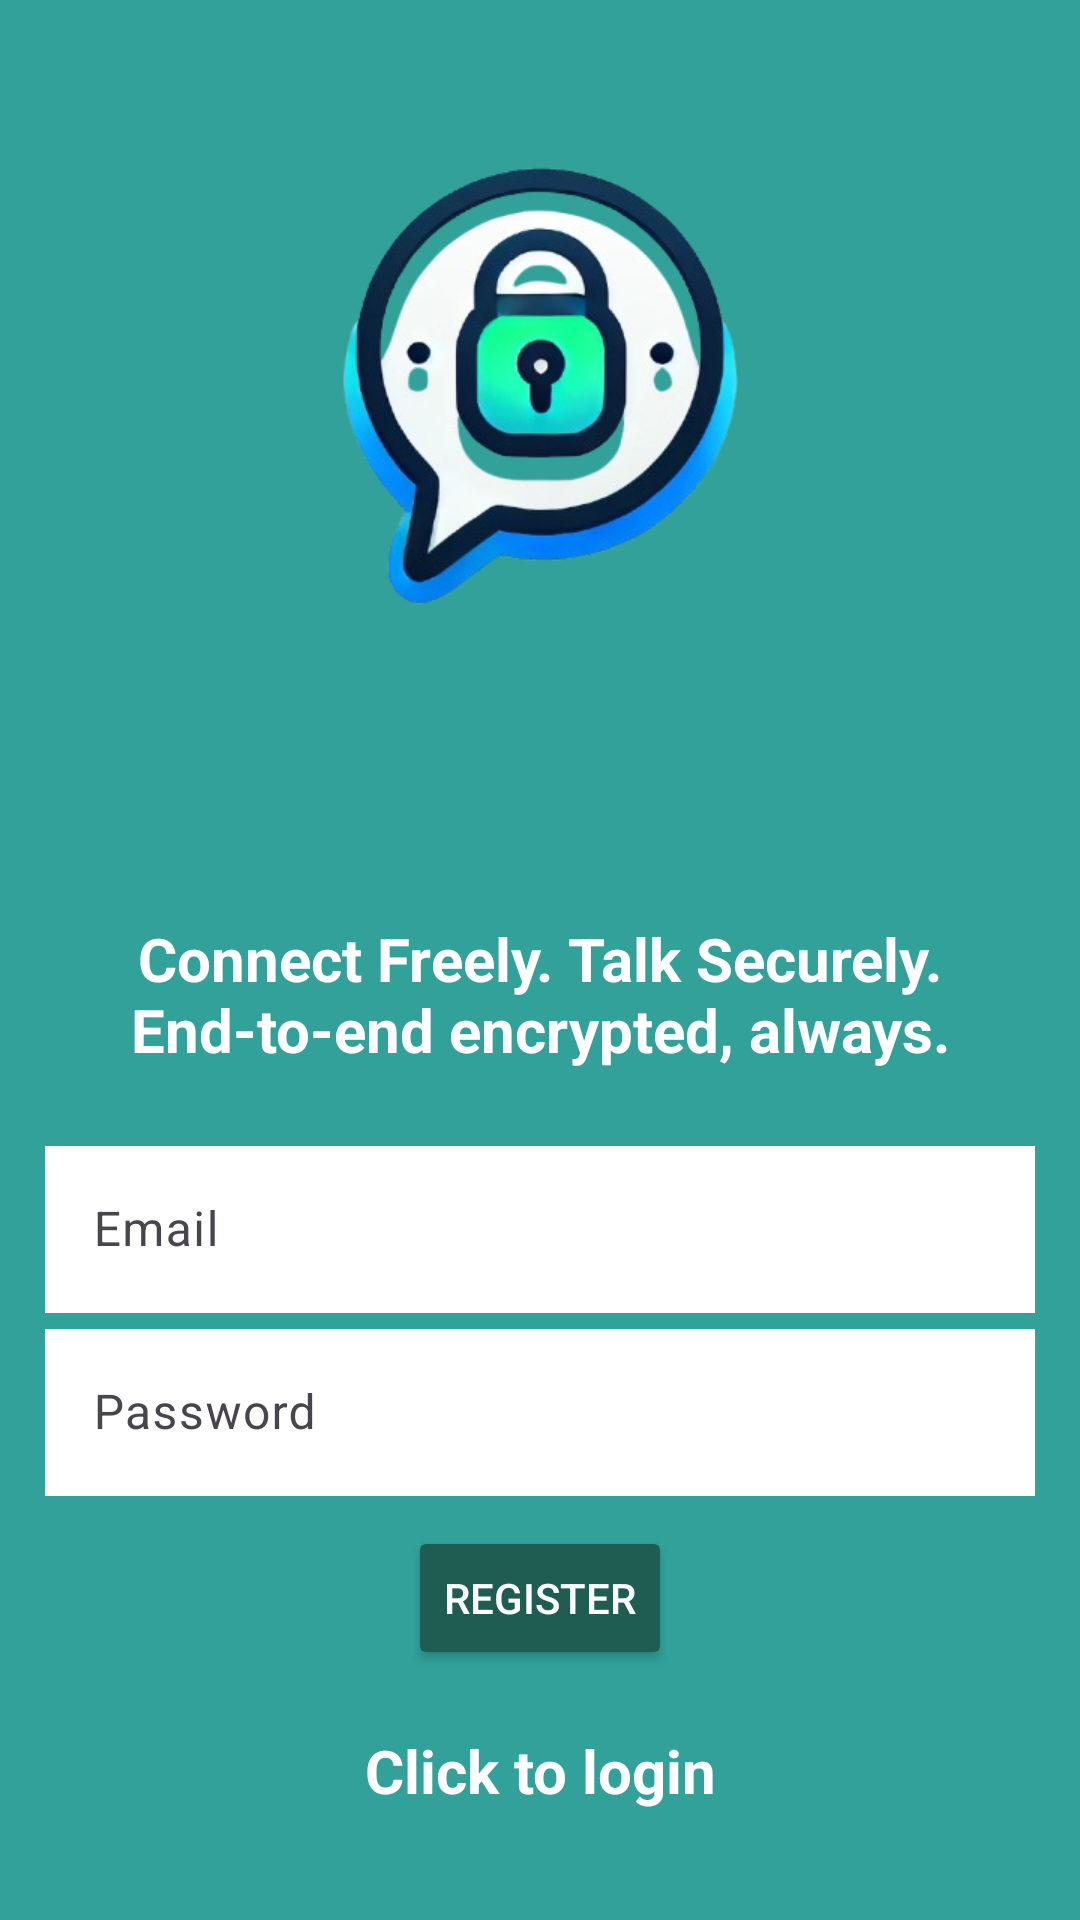

Reconstruct the res/layout file that produces this screen, plus the resources it refers to.
<!-- AndroidManifest.xml: application theme Theme.EncryptedMessagingApp -->
<!-- res/layout/activity_register.xml -->
<?xml version="1.0" encoding="utf-8"?>
<LinearLayout xmlns:android="http://schemas.android.com/apk/res/android"
    xmlns:app="http://schemas.android.com/apk/res-auto"
    xmlns:tools="http://schemas.android.com/tools"
    android:id="@+id/main"
    android:layout_width="match_parent"
    android:orientation="vertical"
    android:padding="15dp"
    android:gravity="center"
    android:layout_height="match_parent"
    tools:context=".Register"
    android:background="#31A199">

    <ImageView
        android:id="@+id/imageView2"
        android:layout_width="400dp"
        android:layout_height="250dp"
        android:baselineAligned="false"
        android:layout_marginBottom="40sp"
        app:srcCompat="@drawable/logo" />

    <TextView
        android:layout_width="match_parent"
        android:layout_height="wrap_content"
        android:layout_marginBottom="20sp"
        android:textColor="#FFFFFF"
        android:gravity="center"
        android:text="@string/register_phrase"
        android:textSize="20sp"
        android:textStyle="bold" />

    <com.google.android.material.textfield.TextInputLayout
        android:layout_width="match_parent"
        android:layout_height="wrap_content">

        <com.google.android.material.textfield.TextInputEditText
            android:id="@+id/email"
            android:hint="@string/email"
            android:background="#FFFFFF"
            android:layout_width="match_parent"
            android:textColor="#000000"
            android:layout_height="wrap_content" />
    </com.google.android.material.textfield.TextInputLayout>

    <com.google.android.material.textfield.TextInputLayout
        android:layout_width="match_parent"
        android:layout_height="wrap_content">

        <com.google.android.material.textfield.TextInputEditText
            android:id="@+id/password"
            android:hint="@string/password"
            android:background="#FFFFFF"
            android:layout_width="match_parent"
            android:textColor="#000000"
            android:layout_height="wrap_content" />
    </com.google.android.material.textfield.TextInputLayout>

    <ProgressBar
        android:id="@+id/progressBar"
        android:visibility="gone"
        android:layout_width="wrap_content"
        android:layout_height="wrap_content" />

    <Button
        android:id="@+id/button_register"
        android:gravity="center"
        android:textColor="#FFFFFF"
        android:layout_width="wrap_content"
        android:layout_height="wrap_content"
        android:layout_marginTop="10sp"
        android:layout_marginBottom="20sp"
        android:backgroundTint="#1F5C52"
        android:text="@string/registerButton" />

    <TextView
        android:textStyle="bold"
        android:textColor="#FFFFFF"
        android:textSize="20sp"
        android:gravity="center"
        android:layout_marginBottom="20dp"
        android:id="@+id/loginNow"
        android:text="@string/click_to_login"
        android:layout_width="match_parent"
        android:layout_height="wrap_content" />

</LinearLayout>
<!-- resources referenced by this layout -->
<resources>
  <!-- drawable logo: png bitmap (drawable, 117988 bytes) -->
  <string name="click_to_login">Click to login</string>
  <string name="email">Email</string>
  <string name="password">Password</string>
  <string name="registerButton">Register</string>
  <string name="register_phrase">Connect Freely. Talk Securely. End-to-end encrypted, always.</string>
  <style name="Theme.EncryptedMessagingApp" parent="Base.Theme.EncryptedMessagingApp" />
  <style name="Base.Theme.EncryptedMessagingApp" parent="Theme.Material3.DayNight.NoActionBar">
          
          
      </style>
</resources>
